Run: headless pygame with SDL's dummy video driver; simulated clock (each Clock.tick advances the game by its frame time, no real sleeping); random seed 0; keys injected as events and as key.get_pressed() state; no mouse input.
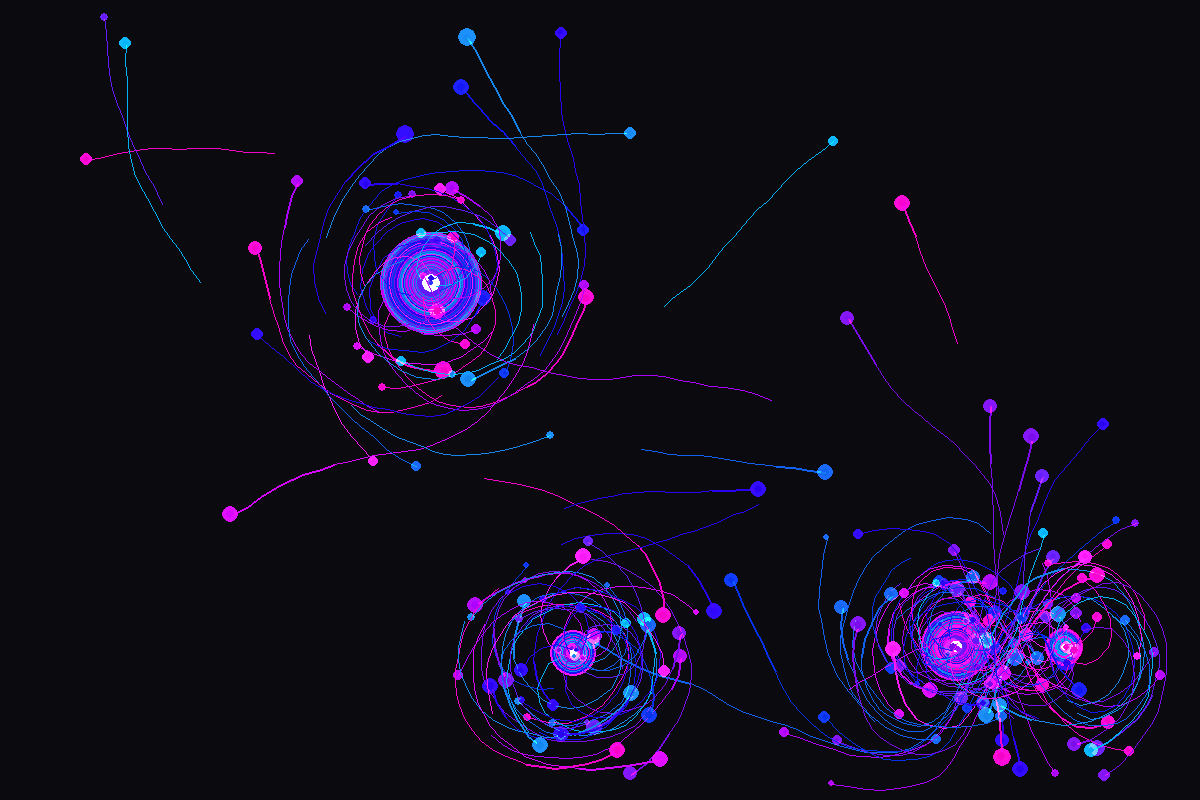
Frame 1 of 4 · flips 1–60 · no input
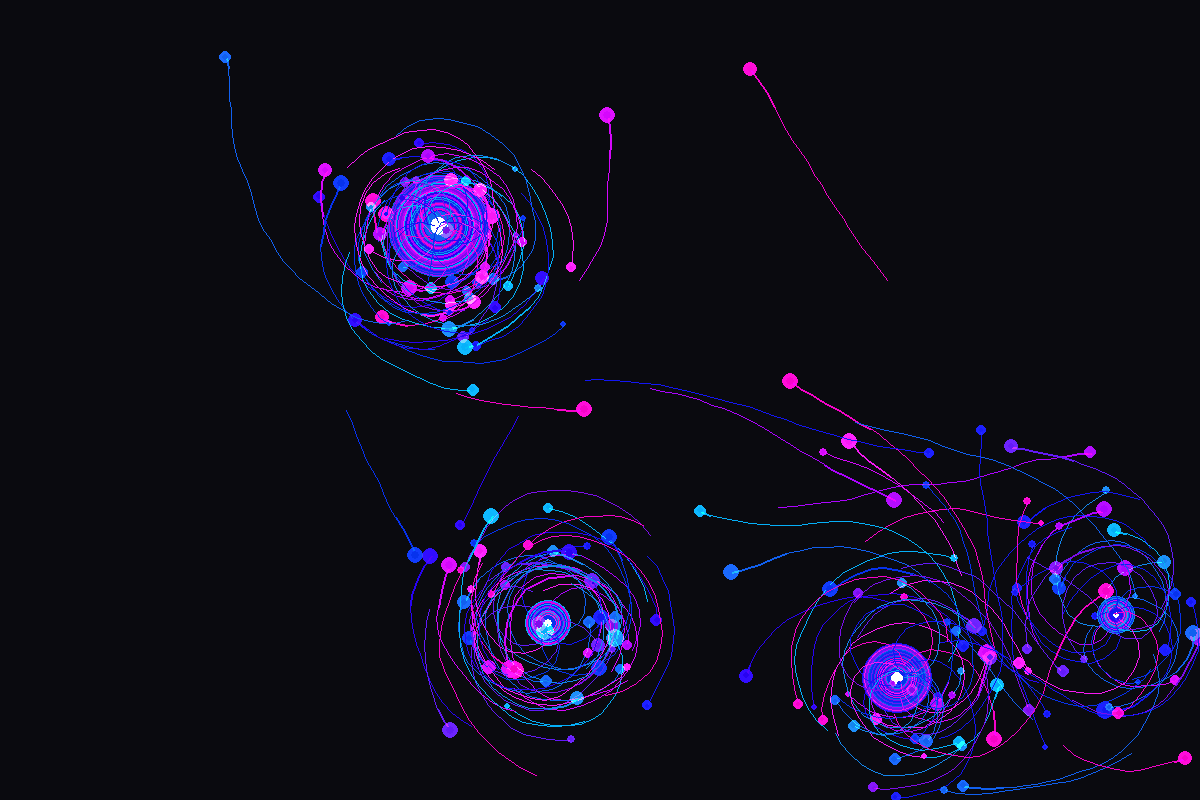
Frame 2 of 4 · flips 61–180 · tapped SPACE, RETURN · held RIGHT (→), D
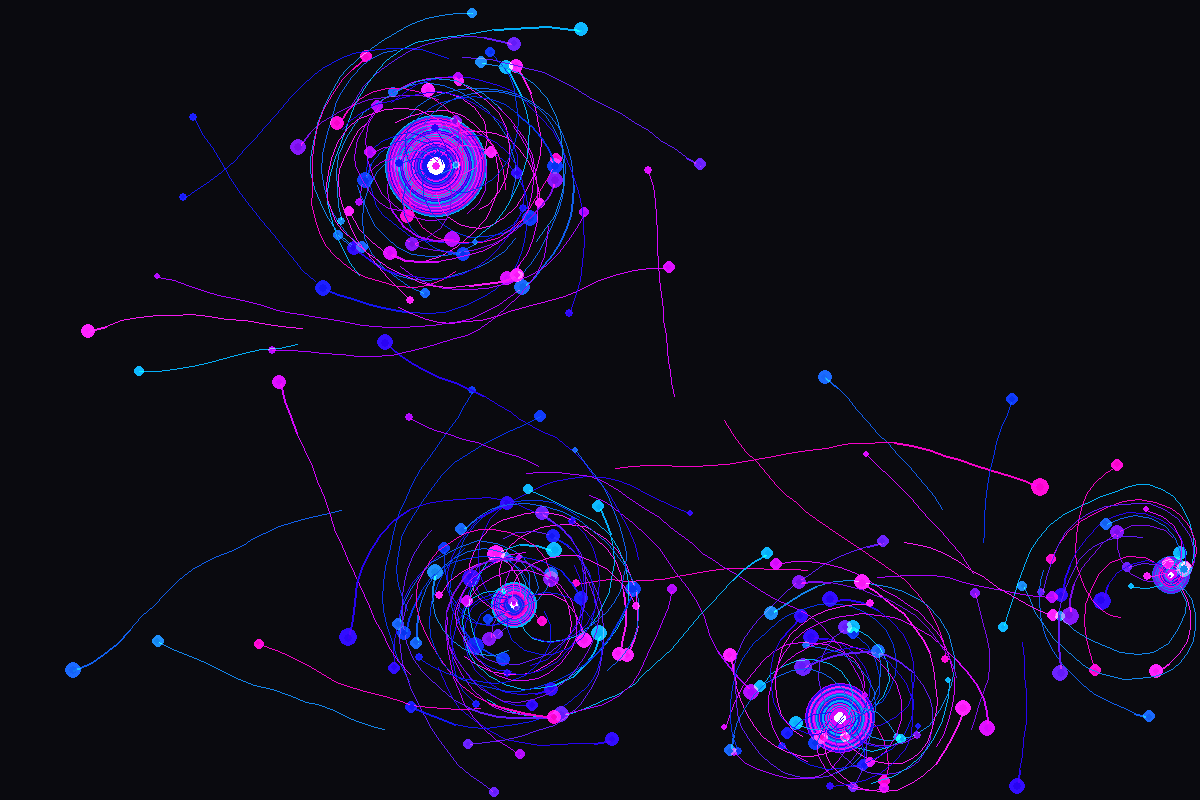
Frame 3 of 4 · flips 181–300 · held DOWN (↓), S
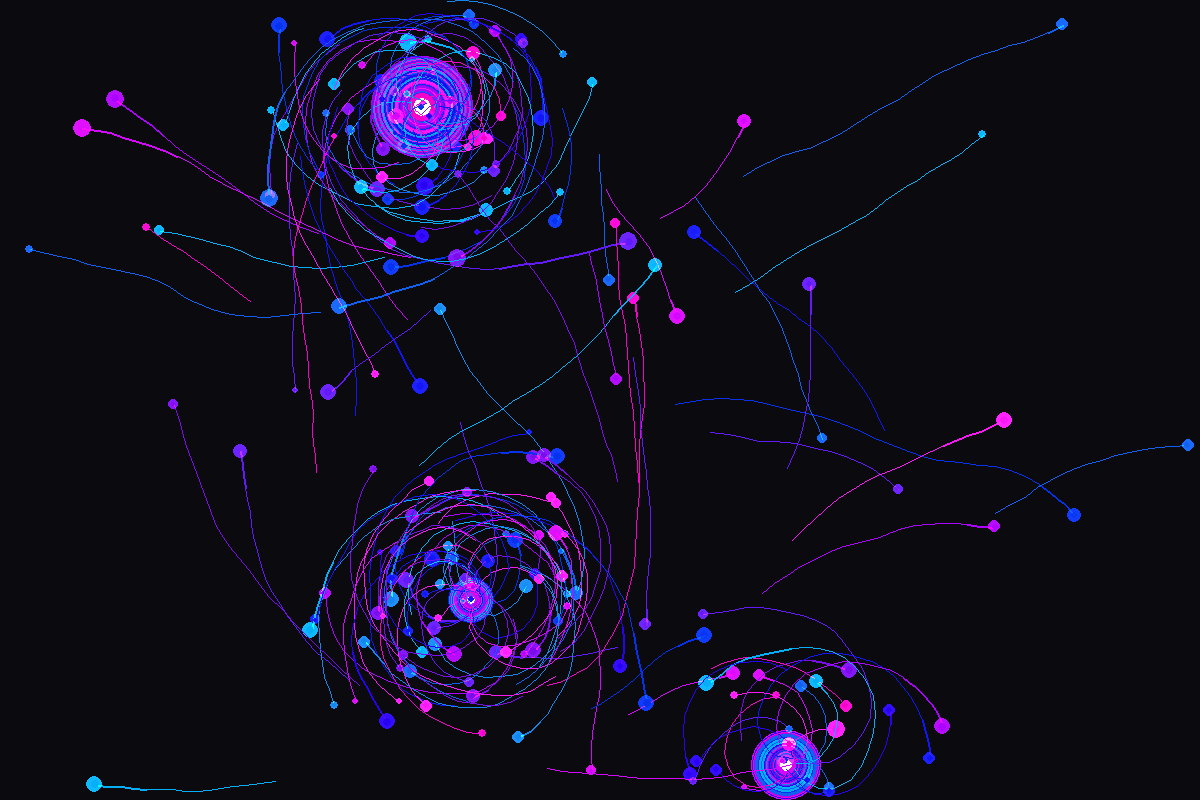
Frame 4 of 4 · flips 301–420 · held LEFT (←), A, UP (↑), W

The pygame program that drew these frames:

#!/usr/bin/env python3
import pygame
import random
import math
import colorsys
from pygame import gfxdraw
import threading
import time

# Initialize pygame
pygame.init()
width, height = 1200, 800
screen = pygame.display.set_mode((width, height))
pygame.display.set_caption("Invigorated")

# Colors
background = (10, 10, 15)
particle_colors = []

# Generate vibrant colors
for i in range(12):
    h = 0.55 + (i / 35)  # Primarily blues with some purples and cyans
    s = 0.85 + random.random() * 0.15
    v = 0.9 + random.random() * 0.1
    r, g, b = colorsys.hsv_to_rgb(h % 1.0, s, v)
    particle_colors.append((int(r * 255), int(g * 255), int(b * 255)))

# Energy sources
energy_sources = []
for _ in range(4):
    energy_sources.append({
        'x': random.randint(100, width - 100),
        'y': random.randint(100, height - 100),
        'radius': random.randint(5, 15),
        'pulse': 0,
        'frequency': random.uniform(0.02, 0.05)
    })

# Particles
class Particle:
    def __init__(self):
        self.reset()
        
    def reset(self):
        # Start from a random energy source
        source = random.choice(energy_sources)
        angle = random.uniform(0, 2 * math.pi)
        distance = random.uniform(0, source['radius'])
        
        self.x = source['x'] + math.cos(angle) * distance
        self.y = source['y'] + math.sin(angle) * distance
        self.size = random.uniform(1.5, 4)
        self.color = random.choice(particle_colors)
        self.speed = random.uniform(2.0, 6.0)
        
        # Direction is dynamic, influenced by "vigor"
        self.direction = random.uniform(0, 2 * math.pi)
        self.lifetime = random.uniform(1.5, 3.5)
        self.lived = 0
        self.alpha = 255
        self.energy = random.uniform(0.7, 1.0)
        
        # Trail effect
        self.trail = []
        self.trail_length = int(15 * self.speed / 3)
        
    def update(self, dt):
        # Update position based on speed and direction
        self.x += math.cos(self.direction) * self.speed * dt * 60
        self.y += math.sin(self.direction) * self.speed * dt * 60
        
        # Adjust direction based on energy fields
        self.adjust_direction()
        
        # Add position to trail
        self.trail.append((self.x, self.y))
        if len(self.trail) > self.trail_length:
            self.trail.pop(0)
        
        # Update lifetime and alpha
        self.lived += dt
        life_ratio = self.lived / self.lifetime
        
        # Alpha changes in a non-linear way, creating a more dynamic fade
        if life_ratio < 0.7:
            self.alpha = 255
        else:
            self.alpha = int(255 * (1 - ((life_ratio - 0.7) / 0.3)))
        
        # Adjust energy over time - particles gain and lose energy
        self.energy += random.uniform(-0.1, 0.2) * dt
        self.energy = max(0.4, min(1.2, self.energy))
        
        # Adjust speed based on energy
        self.speed = 2.0 + 4.0 * self.energy
        
        # Reset if lifetime is over or out of bounds
        if self.lived >= self.lifetime or not (0 < self.x < width and 0 < self.y < height):
            self.reset()
    
    def adjust_direction(self):
        # Dynamic direction changes based on energy fields and current energy level
        for source in energy_sources:
            dx = source['x'] - self.x
            dy = source['y'] - self.y
            distance = math.sqrt(dx*dx + dy*dy)
            
            # Particles are influenced by energy sources but not uniformly
            if distance < 200:
                # Direction to source
                target_direction = math.atan2(dy, dx)
                
                # Influence decreases with distance and varies with energy
                influence = (1 - distance/200) * 0.2 * self.energy
                
                # Add some randomness for more organic movement
                influence *= random.uniform(0.8, 1.2)
                
                # Calculate direction change
                angle_diff = (target_direction - self.direction + math.pi) % (2 * math.pi) - math.pi
                self.direction += angle_diff * influence
        
        # Add some random movement to make it more lively
        self.direction += random.uniform(-0.15, 0.15) * self.energy
    
    def draw(self, surface):
        # Draw trail with fading alpha
        if len(self.trail) > 1:
            points = self.trail.copy()
            alpha_step = self.alpha / len(points)
            
            for i in range(len(points) - 1):
                start_pos = points[i]
                end_pos = points[i + 1]
                
                # Calculate alpha for this segment
                segment_alpha = int(alpha_step * (i + 1))
                
                # Draw line with alpha
                color_with_alpha = (*self.color, segment_alpha)
                pygame.draw.line(
                    surface,
                    color_with_alpha,
                    start_pos,
                    end_pos,
                    max(1, int(self.size * (i / len(points)) * 0.8))
                )
        
        # Draw the particle with glow effect
        size_with_energy = self.size * (0.8 + self.energy * 0.4)
        
        # Draw with alpha
        s = pygame.Surface((int(size_with_energy * 3), int(size_with_energy * 3)), pygame.SRCALPHA)
        pygame.draw.circle(s, (*self.color, self.alpha), 
                          (int(size_with_energy * 1.5), int(size_with_energy * 1.5)), 
                          int(size_with_energy))
        
        # Draw glow
        glow_size = size_with_energy * 2
        glow_surface = pygame.Surface((int(glow_size * 2), int(glow_size * 2)), pygame.SRCALPHA)
        
        # Create radial gradient for glow
        for i in range(int(glow_size), 0, -1):
            alpha = int((i / glow_size) * 50 * (self.energy * 0.7 + 0.3) * (self.alpha / 255))
            pygame.draw.circle(
                glow_surface, 
                (*self.color, alpha),
                (int(glow_size), int(glow_size)), 
                i
            )
        
        # Blit glow and particle
        surface.blit(
            glow_surface, 
            (self.x - glow_size, self.y - glow_size), 
            special_flags=pygame.BLEND_ADD
        )
        surface.blit(
            s, 
            (self.x - size_with_energy * 1.5, self.y - size_with_energy * 1.5)
        )

# Create particle system
particles = [Particle() for _ in range(200)]

# Audio pulse thread
def audio_pulse_thread():
    while True:
        for source in energy_sources:
            source['pulse'] = min(1.0, source['pulse'] + 0.5)
        time.sleep(0.7)  # Pulse rhythm

threading.Thread(target=audio_pulse_thread, daemon=True).start()

# Main loop
running = True
clock = pygame.time.Clock()
last_time = time.time()

# Energy field visualizer
def draw_energy_fields(surface):
    for source in energy_sources:
        # Update pulse
        source['pulse'] = max(0, source['pulse'] - 0.02)
        
        # Base size and pulse effect
        base_size = source['radius']
        pulse_size = base_size * (1 + source['pulse'] * 3)
        
        # Draw energy source
        for i in range(int(pulse_size), int(base_size), -1):
            alpha = int(50 * (i / pulse_size))
            color = random.choice(particle_colors)
            pygame.draw.circle(surface, (*color, alpha), (int(source['x']), int(source['y'])), i)
        
        # Draw core
        pygame.draw.circle(
            surface, 
            (255, 255, 255, 200), 
            (int(source['x']), int(source['y'])), 
            int(base_size * 0.7)
        )

while running:
    current_time = time.time()
    dt = current_time - last_time
    dt = min(dt, 0.05)  # Cap delta time to avoid large jumps
    last_time = current_time
    
    # Handle events
    for event in pygame.event.get():
        if event.type == pygame.QUIT:
            running = False
        elif event.type == pygame.KEYDOWN:
            if event.key == pygame.K_ESCAPE:
                running = False
    
    # Clear screen with slight trail effect
    screen.fill(background)
    
    # Draw semi-transparent background for trail effect
    s = pygame.Surface((width, height), pygame.SRCALPHA)
    s.fill((10, 10, 15, 20))
    screen.blit(s, (0, 0))
    
    # Update energy sources positions with gentle movements
    for source in energy_sources:
        source['x'] += math.cos(time.time() * source['frequency']) * 0.5
        source['y'] += math.sin(time.time() * source['frequency'] * 1.3) * 0.5
    
    # Draw energy fields
    draw_energy_fields(screen)
    
    # Update and draw particles
    for particle in particles:
        particle.update(dt)
        particle.draw(screen)
    
    # Add occasional bursts of energy
    if random.random() < 0.02:
        source = random.choice(energy_sources)
        source['pulse'] = 1.0
        
        # Create a burst of particles
        for _ in range(15):
            p = random.choice(particles)
            p.reset()
    
    # Update display
    pygame.display.flip()
    clock.tick(60)

pygame.quit()
